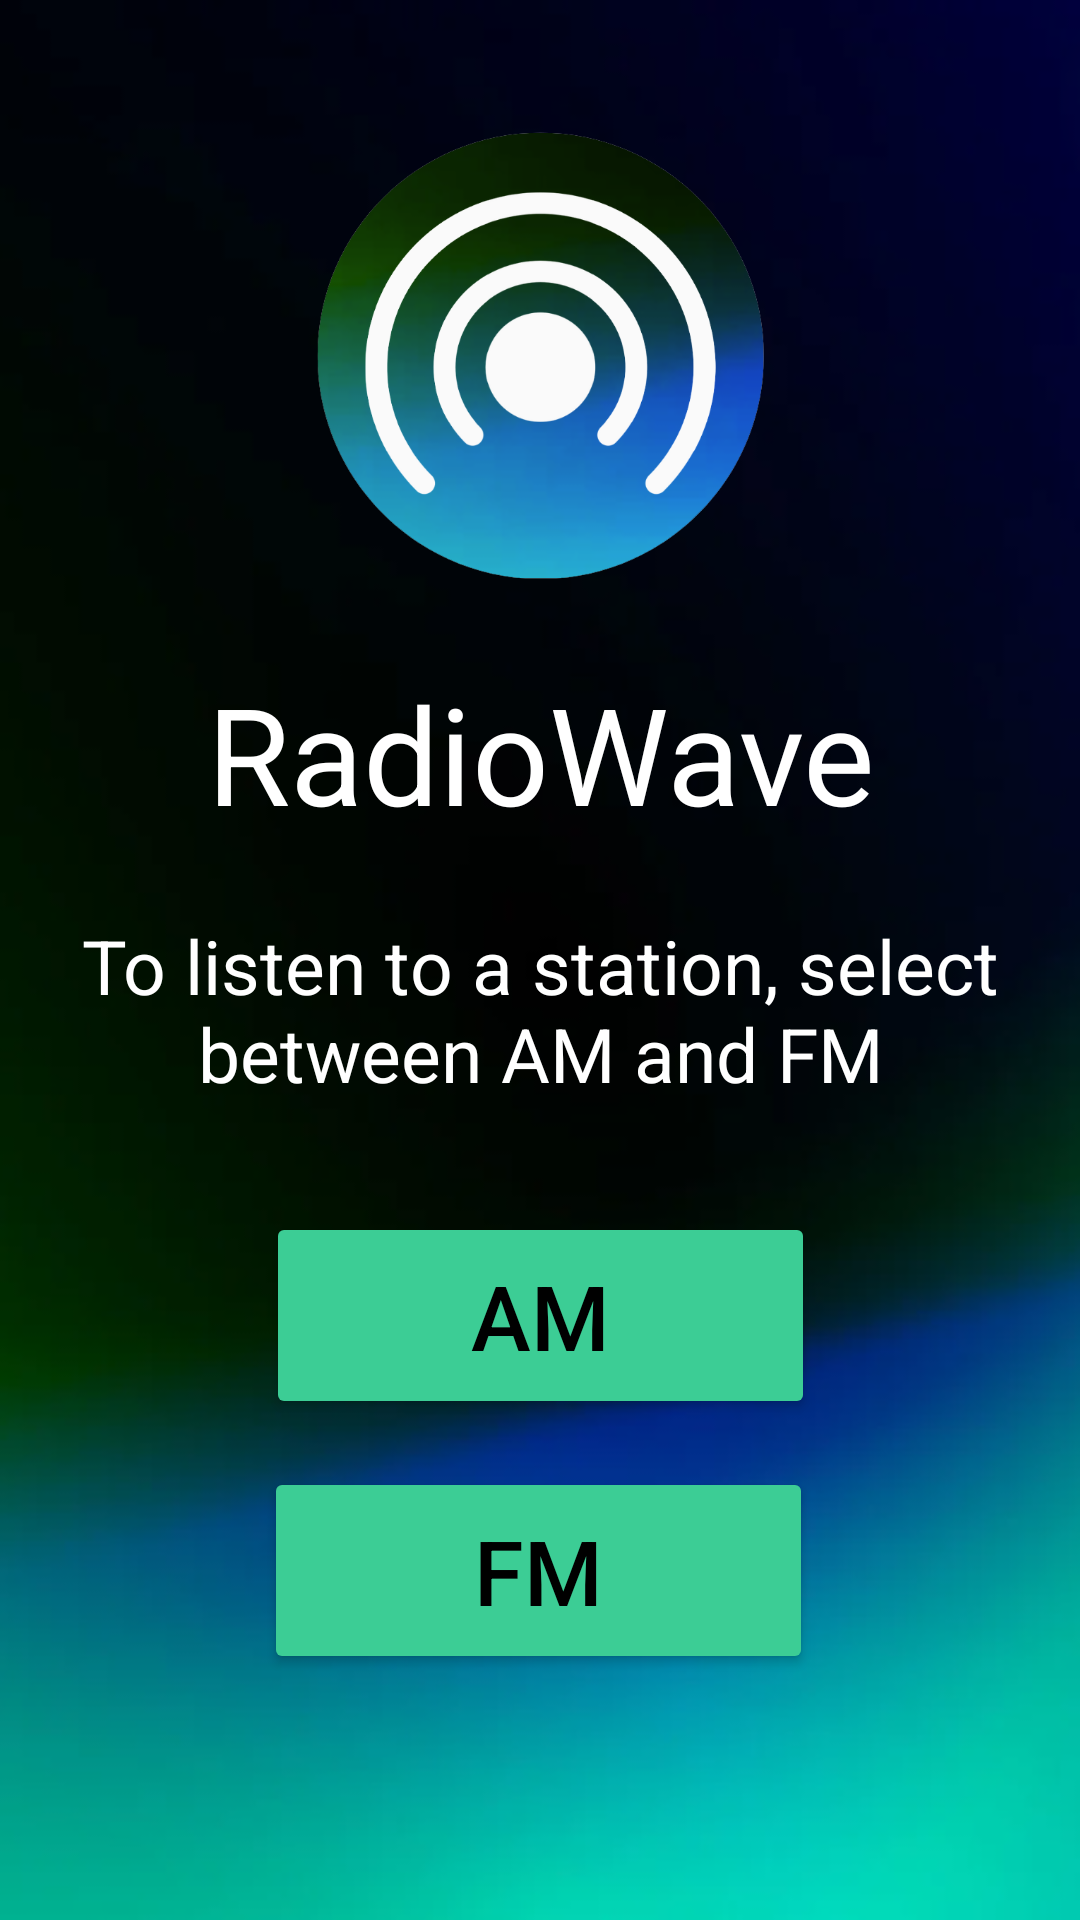

The Android layout XML behind this screen, and the referenced resources:
<!-- AndroidManifest.xml: application theme Theme.MOBDEVERADIOWAVE -->
<!-- res/layout/activity_main.xml -->
<?xml version="1.0" encoding="utf-8"?>
<androidx.constraintlayout.widget.ConstraintLayout xmlns:android="http://schemas.android.com/apk/res/android"
    xmlns:app="http://schemas.android.com/apk/res-auto"
    xmlns:tools="http://schemas.android.com/tools"
    android:layout_width="match_parent"
    android:layout_height="match_parent"
    android:background="@drawable/imagebackground">

    <ImageView
        android:id="@+id/ivradiowavelogo"
        android:layout_width="149dp"
        android:layout_height="149dp"
        android:layout_marginTop="44dp"
        app:layout_constraintEnd_toEndOf="parent"
        app:layout_constraintStart_toStartOf="parent"
        app:layout_constraintTop_toTopOf="parent"
        app:srcCompat="@drawable/imagelogo"
        tools:ignore="ContentDescription" />

    <Button
        android:id="@+id/ambtn"
        android:layout_width="183dp"
        android:layout_height="69dp"
        android:layout_marginTop="404dp"
        android:backgroundTint="#3CCD95"
        android:text="AM"
        android:textColor="#000000"
        android:textSize="30dp"
        app:layout_constraintEnd_toEndOf="parent"
        app:layout_constraintStart_toStartOf="parent"
        app:layout_constraintTop_toTopOf="parent"
        tools:ignore="HardcodedText,MissingConstraints" />

    <Button
        android:id="@+id/fmbtn"
        android:layout_width="183dp"
        android:layout_height="69dp"
        android:layout_marginTop="16dp"
        android:backgroundTint="#3CCD95"
        android:text="FM"
        android:textColor="#000000"
        android:textSize="30dp"
        app:layout_constraintEnd_toEndOf="parent"
        app:layout_constraintHorizontal_bias="0.498"
        app:layout_constraintStart_toStartOf="parent"
        app:layout_constraintTop_toBottomOf="@+id/ambtn"
        tools:ignore="HardcodedText,MissingConstraints" />

    <TextView
        android:id="@+id/tvDescription"
        android:layout_width="313dp"
        android:layout_height="66dp"
        android:layout_marginTop="24dp"
        android:text="To listen to a station, select between AM and FM"
        android:textAlignment="center"
        android:textColor="#FFFFFF"
        android:textSize="25dp"
        app:layout_constraintEnd_toEndOf="parent"
        app:layout_constraintStart_toStartOf="parent"
        app:layout_constraintTop_toBottomOf="@+id/tvTitle" />

    <TextView
        android:id="@+id/tvTitle"
        android:layout_width="wrap_content"
        android:layout_height="wrap_content"
        android:layout_marginTop="28dp"
        android:text="RadioWave"
        android:textAlignment="center"
        android:textColor="#FFFFFF"
        android:textSize="45dp"
        app:layout_constraintEnd_toEndOf="parent"
        app:layout_constraintStart_toStartOf="parent"
        app:layout_constraintTop_toBottomOf="@+id/ivradiowavelogo" />
</androidx.constraintlayout.widget.ConstraintLayout>
<!-- resources referenced by this layout -->
<resources>
  <!-- drawable imagebackground: png bitmap (drawable, 79371 bytes) -->
  <!-- drawable imagelogo: png bitmap (drawable, 125134 bytes) -->
  <style name="Theme.MOBDEVERADIOWAVE" parent="Base.Theme.MOBDEVERADIOWAVE" />
  <style name="Base.Theme.MOBDEVERADIOWAVE" parent="Theme.Material3.DayNight.NoActionBar">
          
          
      </style>
</resources>
